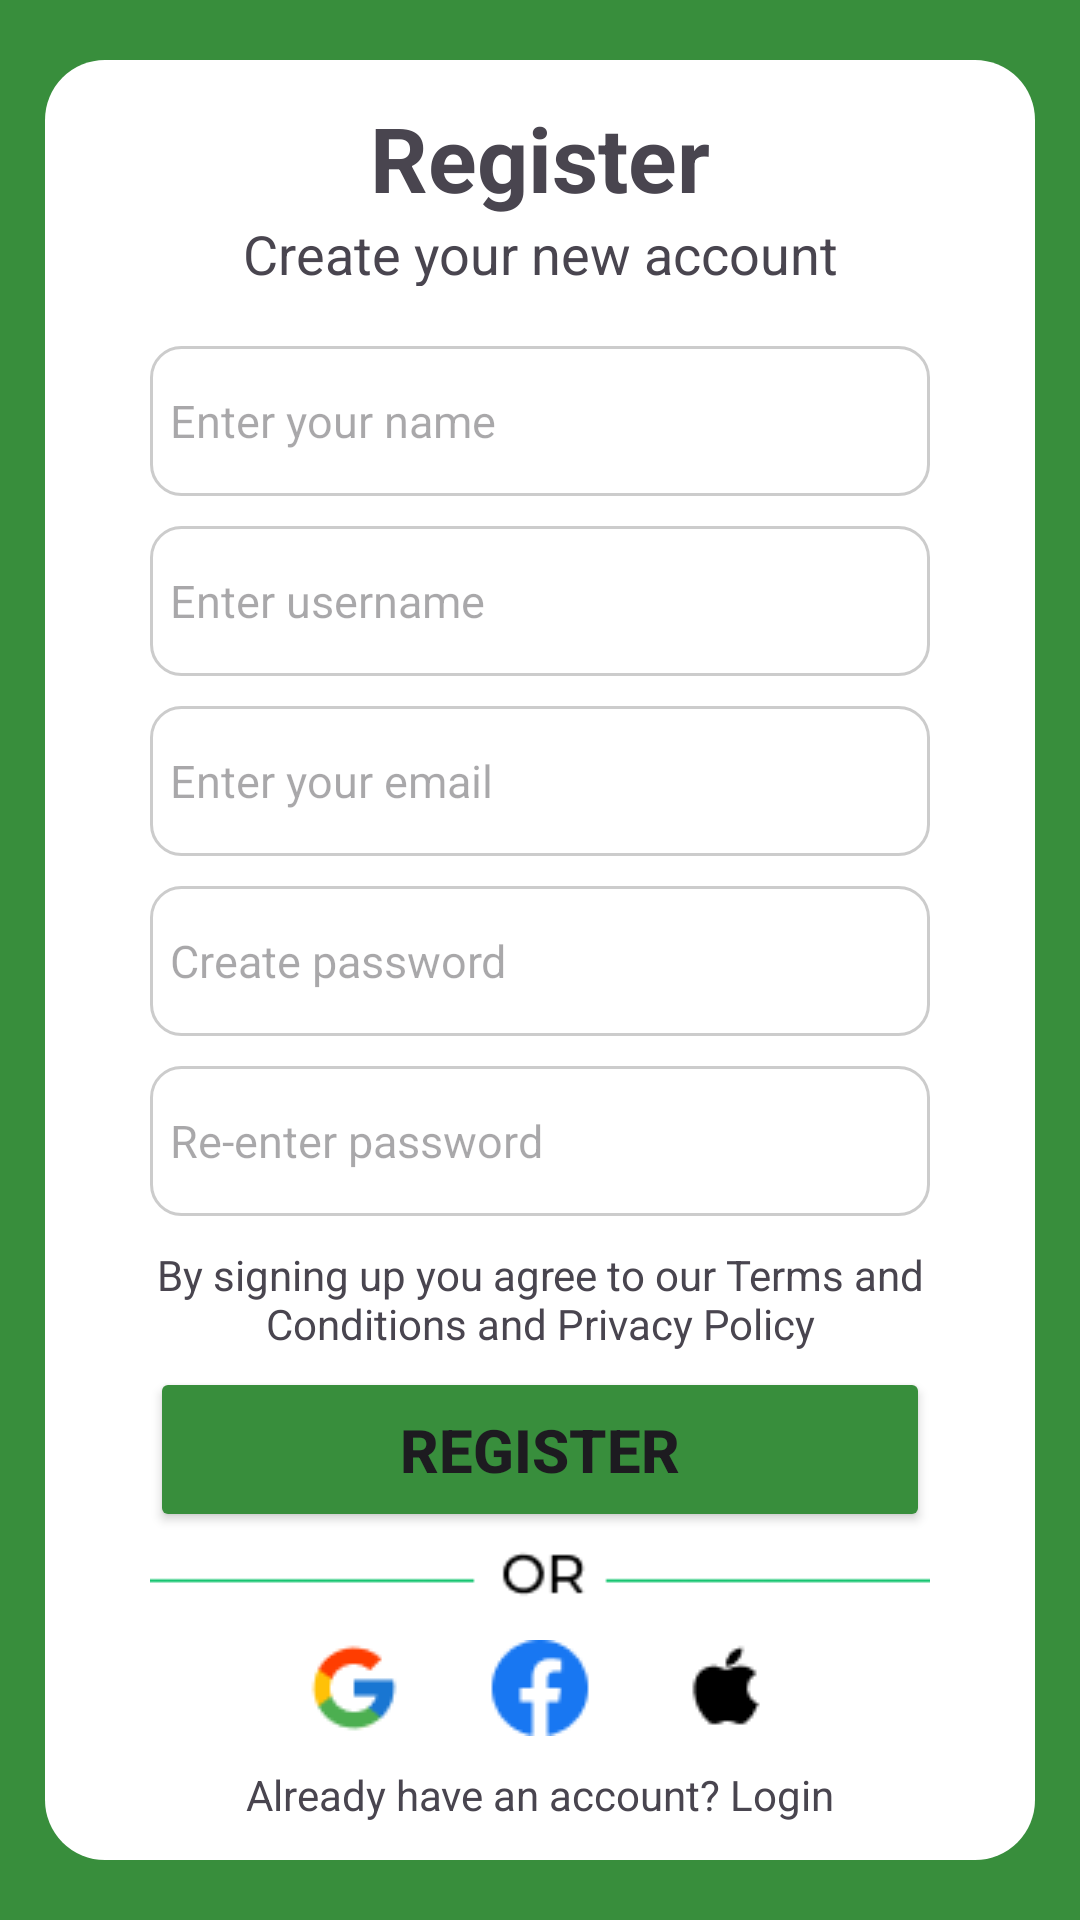

Write the Android layout XML for this screen, with the resource values it uses.
<!-- AndroidManifest.xml: application theme Theme.ECO -->
<!-- res/layout/activity_signup_screen.xml -->
<?xml version="1.0" encoding="utf-8"?>
<androidx.constraintlayout.widget.ConstraintLayout xmlns:android="http://schemas.android.com/apk/res/android"
    xmlns:app="http://schemas.android.com/apk/res-auto"
    xmlns:tools="http://schemas.android.com/tools"
    android:id="@+id/main"
    android:layout_width="match_parent"
    android:layout_height="match_parent"
    android:background="@color/green1"
    tools:context=".Signup_Screen">

    <LinearLayout
        android:id="@+id/linearLayout5"
        android:layout_width="match_parent"
        android:layout_height="600dp"
        android:layout_marginLeft="15dp"
        android:layout_marginRight="15dp"
        android:background="@drawable/rounded_corner"
        android:gravity="center"
        android:orientation="vertical"
        app:layout_constraintBottom_toBottomOf="parent"
        app:layout_constraintEnd_toEndOf="parent"
        app:layout_constraintStart_toStartOf="parent"
        app:layout_constraintTop_toTopOf="parent">


        <LinearLayout
            android:layout_width="350dp"
            android:layout_height="575dp"
            android:orientation="vertical">

            <TextView
                android:id="@+id/textView3"
                android:layout_width="match_parent"
                android:layout_height="40dp"
                android:text="@string/signup_txt1"
                android:textAlignment="center"
                android:textSize="30sp"
                android:textStyle="bold" />

            <TextView
                android:id="@+id/textView13"
                android:layout_width="210dp"
                android:layout_height="23dp"
                android:text="@string/signup_txt2"
                android:textSize="18sp"
                android:layout_gravity="center"
                android:textAlignment="center"
                android:layout_marginBottom="10dp"/>

            <EditText
                android:id="@+id/editTextTextEmailAddress2"
                android:layout_width="match_parent"
                android:layout_height="50dp"
                android:ems="10"
                android:inputType="text"
                android:layout_marginTop="10dp"
                android:hint="@string/signup_txt3"
                android:textSize="15sp"
                android:layout_marginLeft="45dp"
                android:layout_marginRight="45dp"
                android:background="@drawable/rounded_edittext_background"
                />

            <EditText
                android:id="@+id/editTextTextEmailAddress3"
                android:layout_width="match_parent"
                android:layout_height="50dp"
                android:ems="10"
                android:inputType="text"
                android:layout_marginTop="10dp"
                android:hint="@string/signup_txt4"
                android:textSize="15sp"
                android:layout_marginLeft="45dp"
                android:layout_marginRight="45dp"
                android:background="@drawable/rounded_edittext_background"/>

            <EditText
                android:id="@+id/editTextTextEmailAddress"
                android:layout_width="match_parent"
                android:layout_height="50dp"
                android:ems="10"
                android:inputType="textEmailAddress"
                android:layout_marginTop="10dp"
                android:hint="@string/signup_txt5"
                android:textSize="15sp"
                android:layout_marginLeft="45dp"
                android:layout_marginRight="45dp"
                android:background="@drawable/rounded_edittext_background"/>

            <EditText
                android:id="@+id/editTextTextPassword2"
                android:layout_width="match_parent"
                android:layout_height="50dp"
                android:ems="10"
                android:inputType="textPassword"
                android:layout_marginTop="10dp"
                android:hint="@string/signup_txt6"
                android:textSize="15sp"
                android:layout_marginLeft="45dp"
                android:layout_marginRight="45dp"
                android:background="@drawable/rounded_edittext_background"/>

            <EditText
                android:id="@+id/editTextTextPassword"
                android:layout_width="match_parent"
                android:layout_height="50dp"
                android:ems="10"
                android:inputType="textPassword"
                android:layout_marginTop="10dp"
                android:hint="@string/signup_txt7"
                android:textSize="15sp"
                android:layout_marginLeft="45dp"
                android:layout_marginRight="45dp"
                android:background="@drawable/rounded_edittext_background"/>

            <TextView
                android:id="@+id/textView5"
                android:layout_width="match_parent"
                android:layout_height="wrap_content"
                android:layout_marginLeft="45dp"
                android:layout_marginTop="10dp"
                android:layout_marginRight="45dp"
                android:text="@string/signup_txt8"
                android:textAlignment="center" />

            <Button
                android:id="@+id/button5"
                android:layout_width="match_parent"
                android:layout_height="55dp"
                android:layout_gravity="center"
                android:text="@string/signup_txt9"
                android:textSize="20sp"
                android:textStyle="bold"
                android:layout_marginRight="45dp"
                android:layout_marginLeft="45dp"
                android:layout_marginTop="5dp"
                android:backgroundTint="@color/green1"/>

            <ImageView
                android:id="@+id/imageView4"
                android:layout_width="match_parent"
                android:layout_height="wrap_content"
                app:srcCompat="@drawable/group_13"
                android:layout_marginRight="45dp"
                android:layout_marginLeft="45dp"
                android:layout_marginTop="2dp"/>

            <ImageView
                android:id="@+id/imageView5"
                android:layout_width="match_parent"
                android:layout_height="wrap_content"
                app:srcCompat="@drawable/group_39"
                android:layout_marginRight="45dp"
                android:layout_marginLeft="45dp"
                android:layout_marginTop="10dp"/>

            <TextView
                android:id="@+id/textView14"
                android:layout_width="match_parent"
                android:layout_height="wrap_content"
                android:layout_marginLeft="45dp"
                android:layout_marginTop="10dp"
                android:layout_marginRight="45dp"
                android:text="@string/signup_txt10"
                android:textAlignment="center"/>

        </LinearLayout>


    </LinearLayout>

</androidx.constraintlayout.widget.ConstraintLayout>
<!-- resources referenced by this layout -->
<resources>
  <color name="green1">#388E3C</color>
  <!-- drawable group_13: png bitmap (drawable, 727 bytes) -->
  <!-- drawable group_39: png bitmap (drawable, 2032 bytes) -->
  <!-- drawable rounded_corner (drawable) -->
  <?xml version="1.0" encoding="utf-8"?>
  <shape xmlns:android="http://schemas.android.com/apk/res/android">
      <solid android:color="@color/white" />
      <corners android:radius="20dp" />
  </shape>
  <!-- drawable rounded_edittext_background (drawable) -->
  <?xml version="1.0" encoding="utf-8"?>
  <shape xmlns:android="http://schemas.android.com/apk/res/android"
      android:shape="rectangle">
      <solid android:color="#FFFFFF" /> 
      <corners android:radius="10dp" /> 
      <stroke
          android:color="#CCCCCC"
          android:width="1dp" />
  </shape>
  <string name="signup_txt1">Register</string>
  <string name="signup_txt10">Already have an account? Login</string>
  <string name="signup_txt2">Create your new account</string>
  <string name="signup_txt3">\tEnter your name</string>
  <string name="signup_txt4">\tEnter username</string>
  <string name="signup_txt5">\tEnter your email</string>
  <string name="signup_txt6">\tCreate password</string>
  <string name="signup_txt7">\tRe-enter password</string>
  <string name="signup_txt8">By signing up you agree to our Terms and Conditions and Privacy Policy</string>
  <string name="signup_txt9">Register</string>
  <style name="Theme.ECO" parent="Base.Theme.ECO" />
  <color name="white">#FFFFFFFF</color>
  <style name="Base.Theme.ECO" parent="Theme.Material3.DayNight.NoActionBar">
  
      </style>
</resources>
